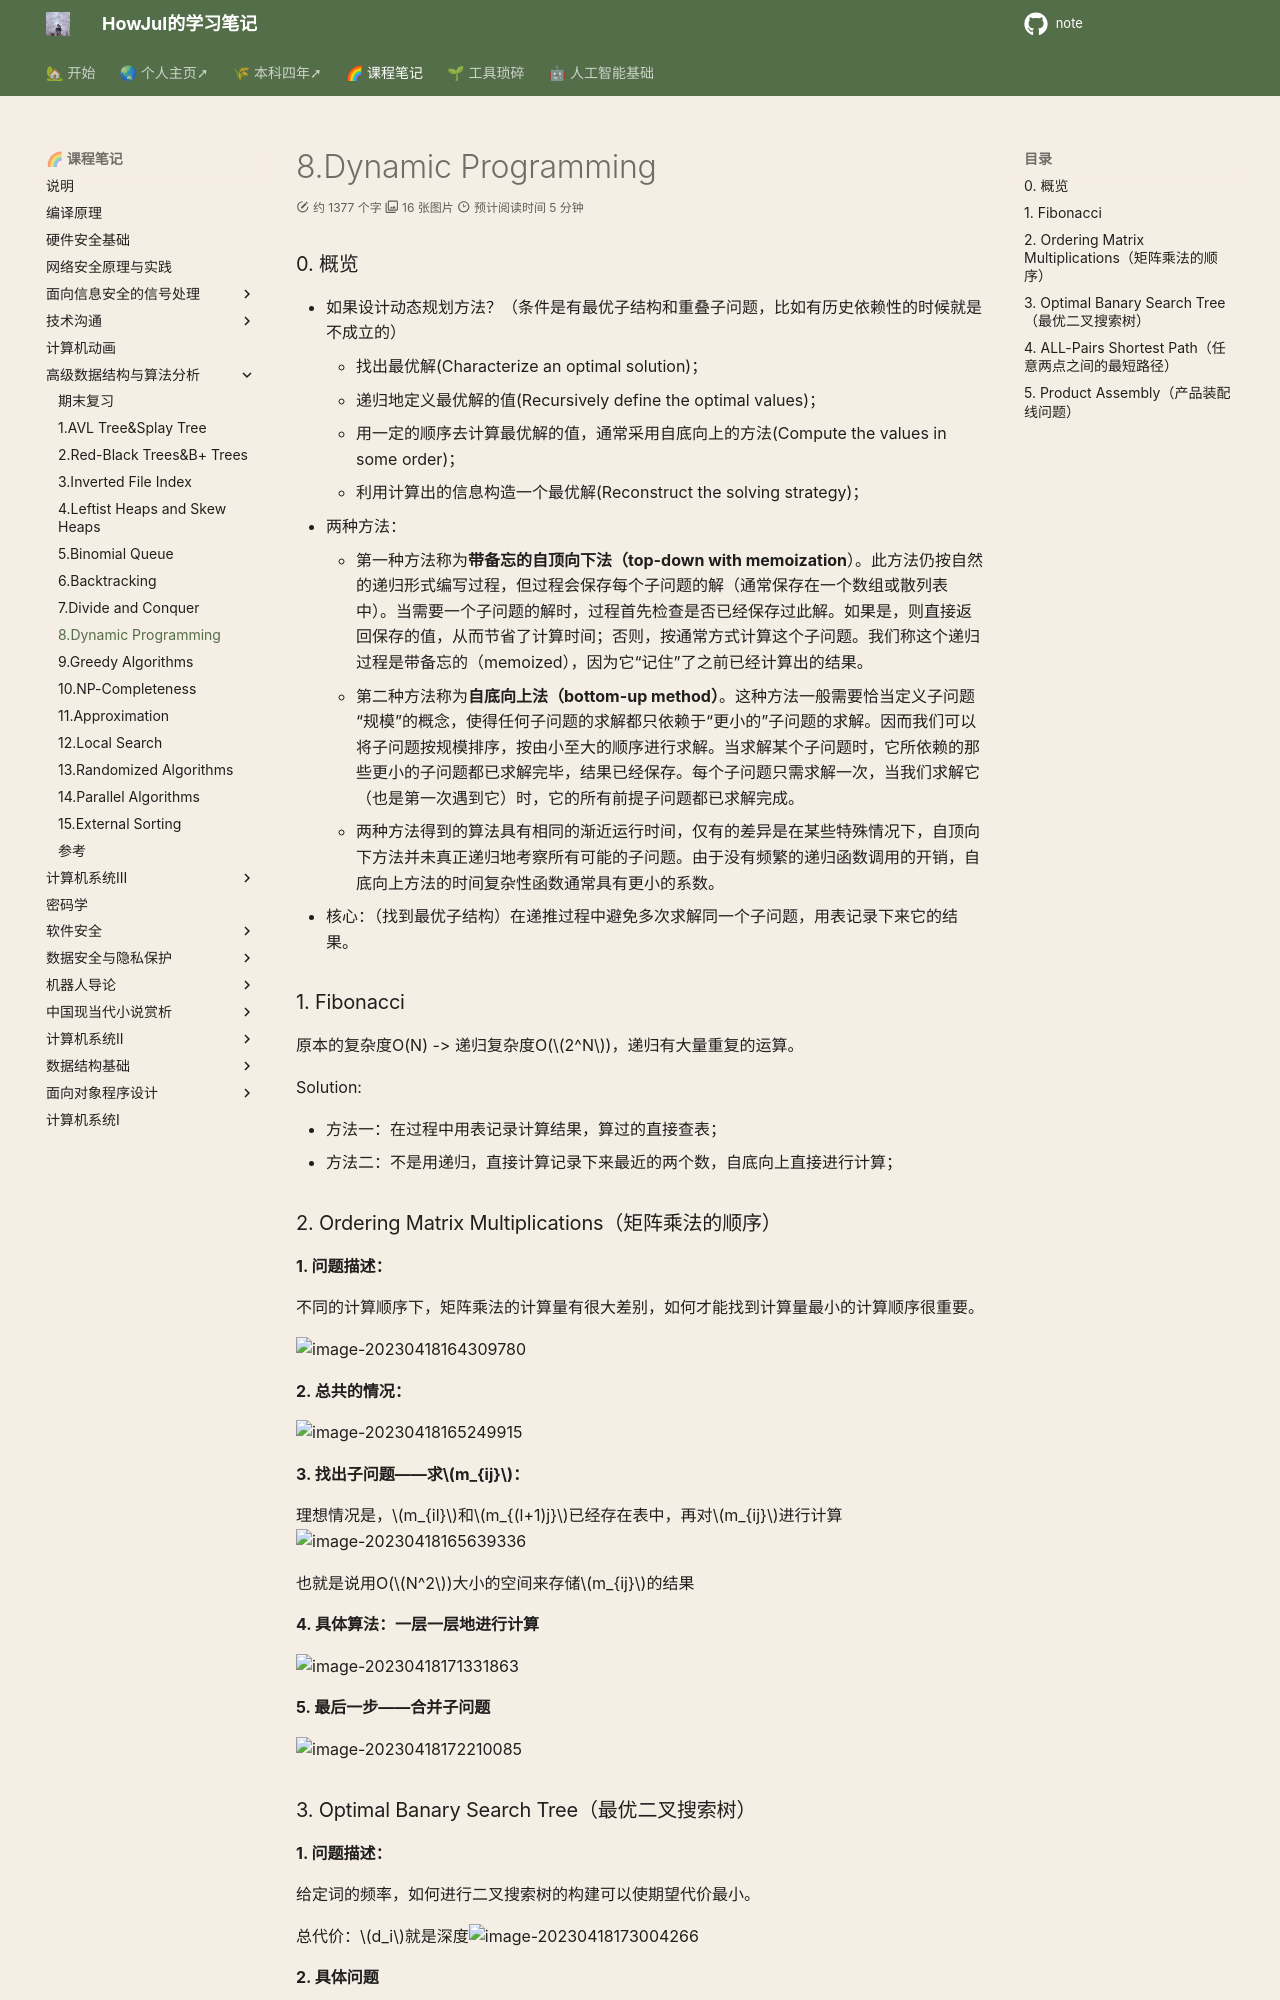

repository: howjul/note · page: ADS/8. Dynamic Programming/index.html · generator: mkdocs

---
comments: true
---
### 0. 概览

- 如果设计动态规划方法？（条件是有最优子结构和重叠子问题，比如有历史依赖性的时候就是不成立的）
    - 找出最优解(Characterize an optimal solution)；
    - 递归地定义最优解的值(Recursively define the optimal values)；
    - 用一定的顺序去计算最优解的值，通常采用自底向上的方法(Compute the values in some order)；
    - 利用计算出的信息构造一个最优解(Reconstruct the solving strategy)；
- 两种方法：
    - 第一种方法称为**带备忘的自顶向下法（top-down with memoization**）。此方法仍按自然的递归形式编写过程，但过程会保存每个子问题的解（通常保存在一个数组或散列表中）。当需要一个子问题的解时，过程首先检查是否已经保存过此解。如果是，则直接返回保存的值，从而节省了计算时间；否则，按通常方式计算这个子问题。我们称这个递归过程是带备忘的（memoized），因为它“记住”了之前已经计算出的结果。
    - 第二种方法称为**自底向上法（bottom-up method）**。这种方法一般需要恰当定义子问题“规模”的概念，使得任何子问题的求解都只依赖于“更小的”子问题的求解。因而我们可以将子问题按规模排序，按由小至大的顺序进行求解。当求解某个子问题时，它所依赖的那些更小的子问题都已求解完毕，结果已经保存。每个子问题只需求解一次，当我们求解它（也是第一次遇到它）时，它的所有前提子问题都已求解完成。
    - 两种方法得到的算法具有相同的渐近运行时间，仅有的差异是在某些特殊情况下，自顶向下方法并未真正递归地考察所有可能的子问题。由于没有频繁的递归函数调用的开销，自底向上方法的时间复杂性函数通常具有更小的系数。
- 核心：（找到最优子结构）在递推过程中避免多次求解同一个子问题，用表记录下来它的结果。

### 1. Fibonacci

原本的复杂度O(N) -> 递归复杂度O($2^N$)，递归有大量重复的运算。

Solution:

- 方法一：在过程中用表记录计算结果，算过的直接查表；
- 方法二：不是用递归，直接计算记录下来最近的两个数，自底向上直接进行计算；

### 2. Ordering Matrix Multiplications（矩阵乘法的顺序）

**1. 问题描述：**

不同的计算顺序下，矩阵乘法的计算量有很大差别，如何才能找到计算量最小的计算顺序很重要。

![image-20230418164309780](../img/4.13/image-20230418164309780.png)

**2. 总共的情况：**

![image-20230418165249915](../img/4.13/image-20230418165249915.png)

**3. 找出子问题——求$m_{ij}$：**

理想情况是，$m_{il}$和$m_{(l+1)j}$已经存在表中，再对$m_{ij}$进行计算![image-20230418165639336](../img/4.13/image-20230418165639336.png)

也就是说用O($N^2$)大小的空间来存储$m_{ij}$的结果

**4. 具体算法：一层一层地进行计算**

![image-20230418171331863](../img/4.13/image-20230418171331863.png)

**5. 最后一步——合并子问题**

![image-20230418172210085](../img/4.13/image-20230418172210085.png)
